Labelled photos from "perovskite_tandem", an image-classification folder in jyotibrahmanandy/solar-cell-quality-control. The possible labels are: defect halide segregation, defect layer delamination, defect phase degradation, defect pinhole, functional.

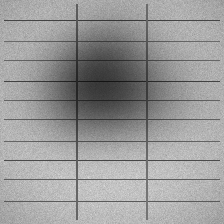
Label: defect halide segregation

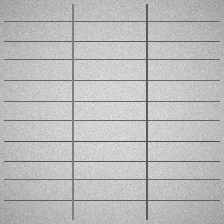
Label: functional

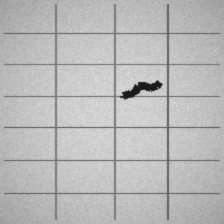
Label: defect layer delamination

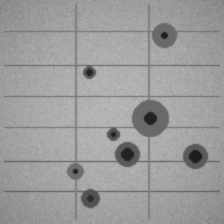
Label: defect pinhole

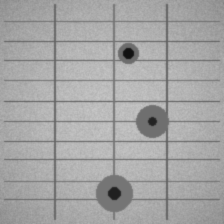
Label: defect pinhole

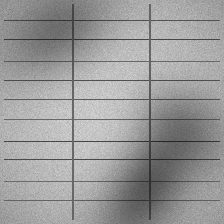
Label: defect halide segregation
